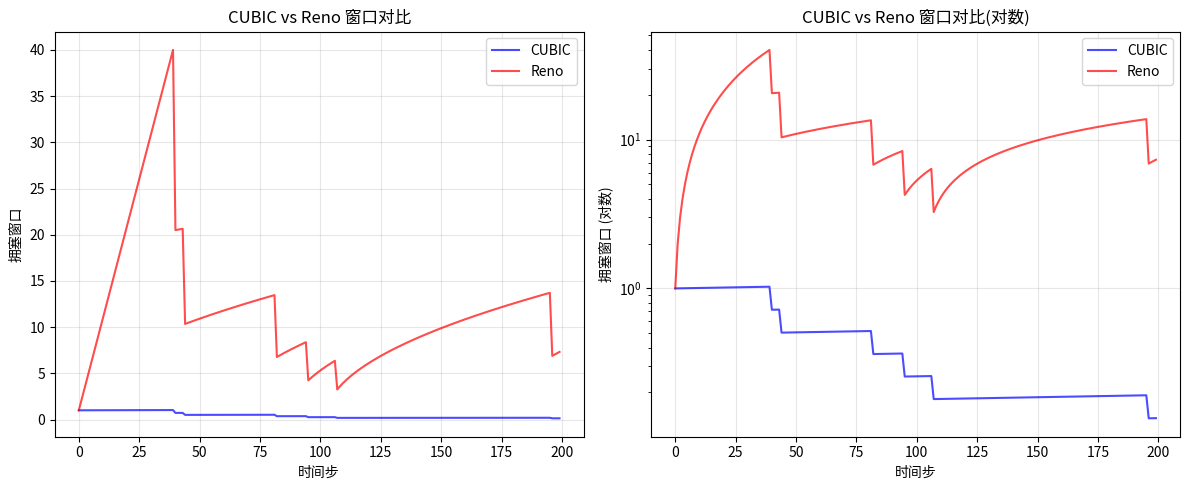

Source code (Python):
# -*- coding: utf-8 -*-

"""

算法实现：25_�������� / tcp_cubic



本文件实现 tcp_cubic 相关的算法功能。

"""



import numpy as np

import matplotlib.pyplot as plt





class CubicCongestionControl:

    """CUBIC拥塞控制算法类"""

    

    def __init__(self, c=0.4, beta=0.7, w_max=None):

        """

        初始化CUBIC算法参数

        

        Args:

            c: 三次多项式缩放因子，通常为0.4

            beta: 乘法递减因子，丢失事件后窗口缩减比例

            w_max: 丢失事件前的最大窗口大小

        """

        self.c = c  # CUBIC缩放因子

        self.beta = beta  # 乘法递减因子

        self.w_max = w_max  # 上一次拥塞窗口最大值

        self.ssthresh = float('inf')  # 慢启动阈值

        self.cwnd = 1.0  # 当前拥塞窗口大小

        self.k = 0  # 时间偏移量

        self.t = 0  # 从丢失事件后经过的时间

        self.w_max = None  # 丢失事件前的窗口最大值

        

    def _cubic_function(self, t):

        """

        CUBIC三次多项式函数

        

        Args:

            t: 从丢失事件后的时间

            

        Returns:

            窗口大小

        """

        # 计算K值：K = (W_max * beta / C)^(1/3)

        if self.w_max is None:

            self.w_max = self.cwnd

            

        k = ((self.w_max * (1 - self.beta)) / self.c) ** (1/3)

        

        # CUBIC核心公式：W = C * (t - K)^3 + W_max

        w = self.c * ((t - k) ** 3) + self.w_max

        

        return max(w, 1.0)  # 确保窗口至少为1

    

    def _tcpFriendly_function(self, t, rtt):

        """

        TCP友好模式：基于RTT的窗口增长

        

        Args:

            t: 时间

            rtt: 往返时延

            

        Returns:

            TCP友好窗口大小

        """

        # TCP Reno平均窗口增长率

        # W_tcp = 3 * t / (2 * beta)

        w_tcp = (3.0 * t) / (2.0 * self.beta)

        return w_tcp

    

    def update(self, ack_count, rtt, bytes_acked):

        """

        更新拥塞窗口

        

        Args:

            ack_count: 确认包数量

            rtt: 往返时延（毫秒）

            bytes_acked: 确认的字节数

        """

        self.t += 1  # 时间步进

        

        # 处于慢启动阶段

        if self.cwnd < self.ssthresh:

            # 指数增长：每个ACK窗口增加一个MSS

            self.cwnd += ack_count * (self.cwnd / bytes_acked)

        else:

            # 拥塞避免阶段：使用CUBIC增长函数

            w_cubic = self._cubic_function(self.t)

            w_tcp = self._tcpFriendly_function(self.t, rtt)

            

            # 取CUBIC和TCP友好的最大值

            self.cwnd = max(w_cubic, w_tcp)

    

    def loss_event(self):

        """

        丢包事件处理：乘法递减

        """

        self.w_max = self.cwnd  # 记录丢包前的窗口

        self.ssthresh = max(self.cwnd * self.beta, 2)  # 更新阈值

        self.cwnd = self.cwnd * self.beta  # 窗口缩减

        self.t = 0  # 重置时间





def simulate_cubic(duration=100, loss_rate=0.01, plot=True):

    """

    模拟CUBIC算法在丢包事件下的行为

    

    Args:

        duration: 模拟时间步数

        loss_rate: 丢包率

        plot: 是否绘图

    """

    cubic = CubicCongestionControl(c=0.4, beta=0.7)

    

    cwnd_history = [cubic.cwnd]  # 窗口历史记录

    time_steps = [0]

    

    for t in range(1, duration):

        # 模拟ACK接收

        cubic.update(ack_count=1, rtt=50, bytes_acked=1500)

        

        # 模拟随机丢包

        if np.random.random() < loss_rate:

            cubic.loss_event()

        

        cwnd_history.append(cubic.cwnd)

        time_steps.append(t)

        

        # 重传超时处理

        if t % 50 == 0 and t > 0:

            cubic.w_max = None  # 重置W_max

            cubic.t = 0

    

    if plot:

        plt.figure(figsize=(10, 6))

        plt.plot(time_steps, cwnd_history, 'b-', label='CUBIC cwnd')

        plt.xlabel('时间步 (Time Steps)')

        plt.ylabel('拥塞窗口 (Congestion Window)')

        plt.title('CUBIC拥塞控制算法模拟')

        plt.legend()

        plt.grid(True, alpha=0.3)

        plt.savefig('cubic_simulation.png', dpi=150)

        plt.show()

    

    return time_steps, cwnd_history





def compare_cubic_reno():

    """

    比较CUBIC与传统Reno算法的性能

    """

    duration = 200

    cubic = CubicCongestionControl()

    

    cwnd_cubic = [cubic.cwnd]

    cwnd_reno = [1.0]

    

    reno_cwnd = 1.0

    reno_ssthresh = float('inf')

    

    for t in range(1, duration):

        # CUBIC更新

        cubic.update(ack_count=1, rtt=50, bytes_acked=1500)

        

        # Reno简化更新（每个RTT线性增长1/MSS）

        if reno_cwnd < reno_ssthresh:

            reno_cwnd += 1

        else:

            reno_cwnd += 1.0 / reno_cwnd

        

        if np.random.random() < 0.02:  # 2%丢包率

            # Reno丢包处理

            reno_ssthresh = max(reno_cwnd / 2, 2)

            reno_cwnd = reno_cwnd / 2

            cubic.loss_event()

        

        cwnd_cubic.append(cubic.cwnd)

        cwnd_reno.append(reno_cwnd)

    

    plt.figure(figsize=(12, 5))

    plt.subplot(1, 2, 1)

    plt.plot(cwnd_cubic, 'b-', label='CUBIC', alpha=0.7)

    plt.plot(cwnd_reno, 'r-', label='Reno', alpha=0.7)

    plt.xlabel('时间步')

    plt.ylabel('拥塞窗口')

    plt.title('CUBIC vs Reno 窗口对比')

    plt.legend()

    plt.grid(True, alpha=0.3)

    

    plt.subplot(1, 2, 2)

    plt.semilogy(cwnd_cubic, 'b-', label='CUBIC', alpha=0.7)

    plt.semilogy(cwnd_reno, 'r-', label='Reno', alpha=0.7)

    plt.xlabel('时间步')

    plt.ylabel('拥塞窗口 (对数)')

    plt.title('CUBIC vs Reno 窗口对比(对数)')

    plt.legend()

    plt.grid(True, alpha=0.3)

    plt.tight_layout()

    plt.show()





if __name__ == "__main__":

    print("=== CUBIC拥塞控制算法演示 ===")

    

    # 基本模拟

    print("\n1. 运行CUBIC基本模拟...")

    times, cwds = simulate_cubic(duration=100, loss_rate=0.02, plot=False)

    print(f"   模拟完成：{len(times)}步，最终窗口={cwds[-1]:.2f}")

    

    # 丢包事件分析

    cubic = CubicCongestionControl()

    print("\n2. 丢包事件窗口缩减:")

    print(f"   丢包前窗口: {20:.2f}")

    cubic.cwnd = 20

    cubic.loss_event()

    print(f"   丢包后窗口: {cubic.cwnd:.2f}")

    print(f"   慢启动阈值: {cubic.ssthresh:.2f}")

    

    # CUBIC vs Reno对比

    print("\n3. CUBIC vs Reno对比模拟...")

    compare_cubic_reno()

    

    # 参数敏感性分析

    print("\n4. C参数敏感性分析:")

    for c in [0.1, 0.4, 0.8]:

        cubic = CubicCongestionControl(c=c)

        for _ in range(100):

            cubic.update(1, 50, 1500)

        print(f"   C={c}: 最终窗口={cubic.cwnd:.2f}")
